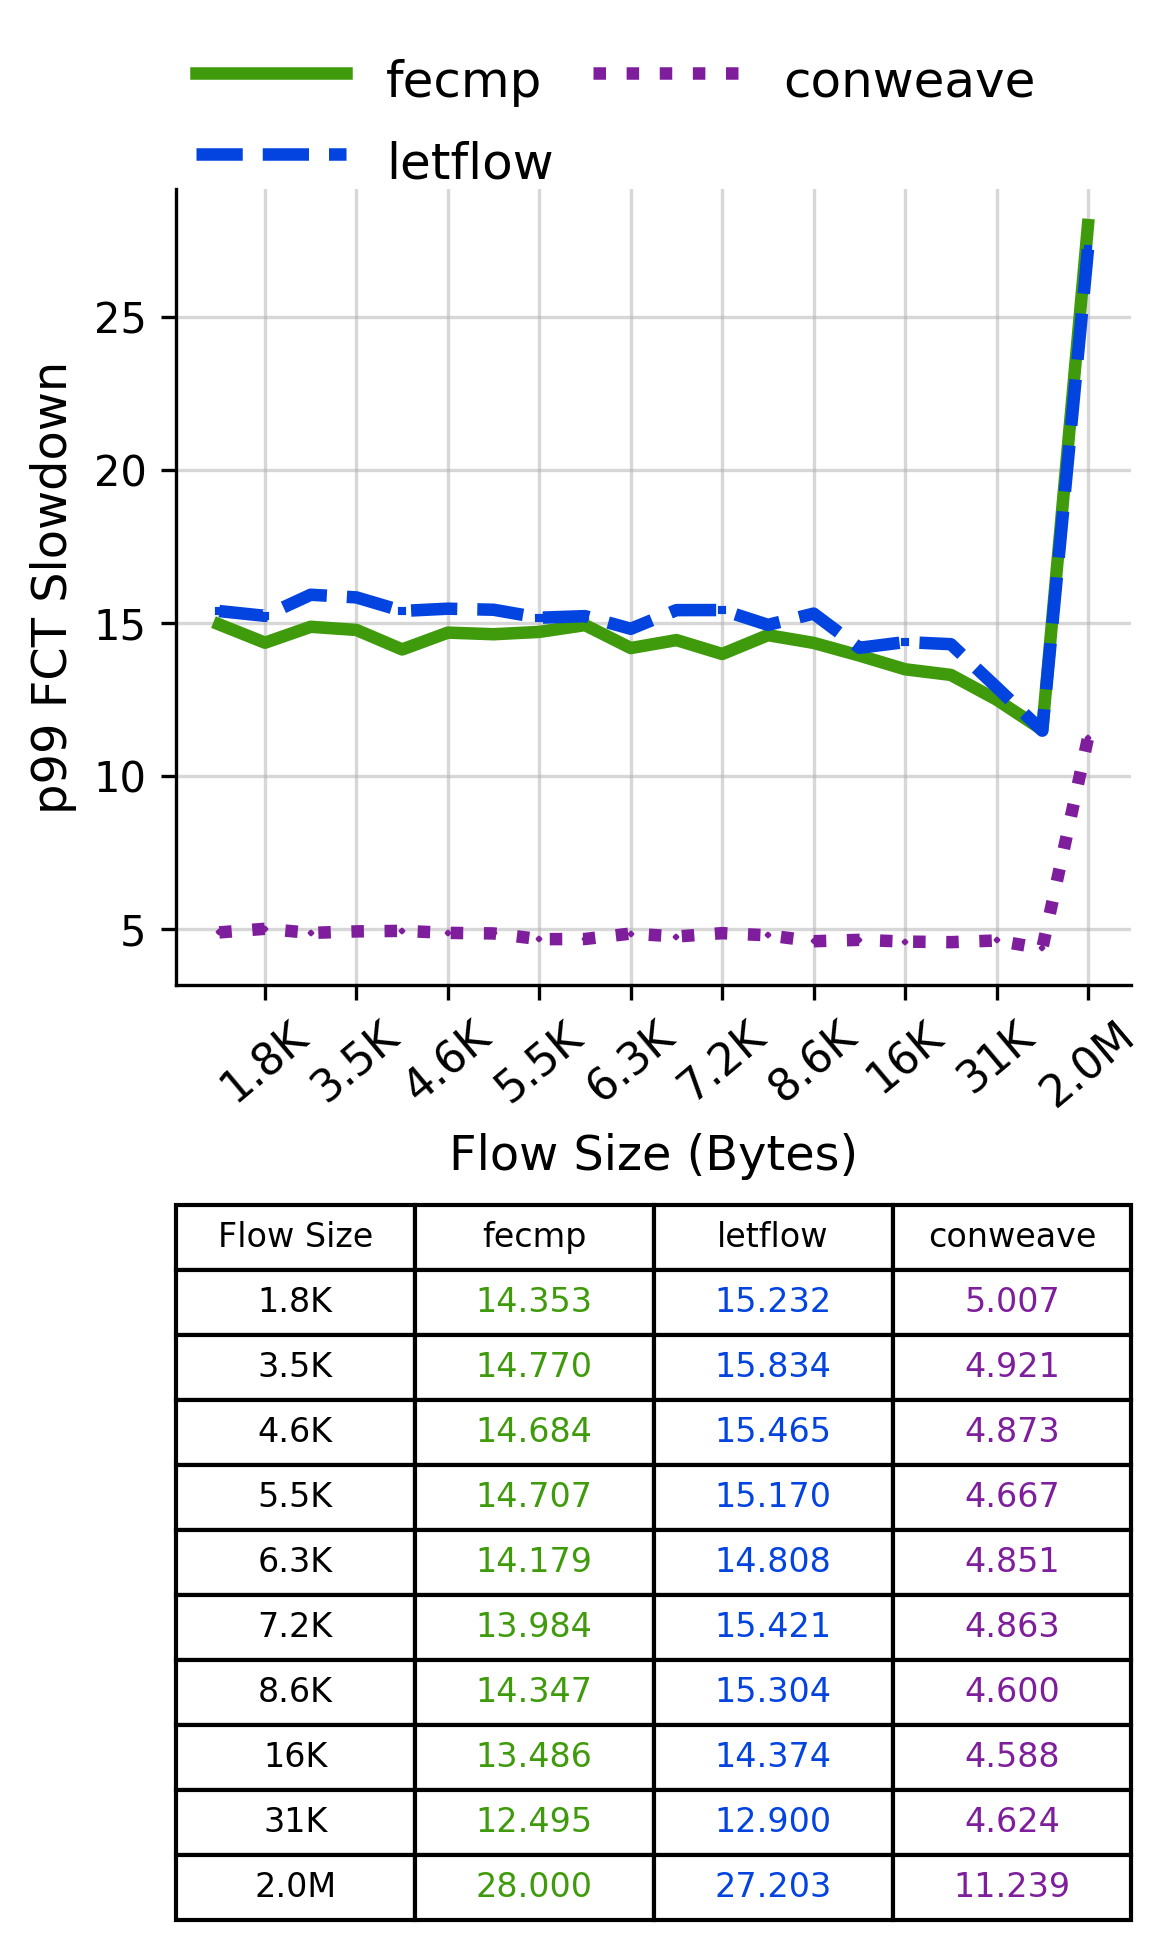

The table this chart was drawn from, first rows:
Flow Size, fecmp, letflow, conweave
1.8K, 14.35, 15.23, 5.007
3.5K, 14.77, 15.83, 4.921
4.6K, 14.68, 15.47, 4.873
5.5K, 14.71, 15.17, 4.667
6.3K, 14.18, 14.81, 4.851
7.2K, 13.98, 15.42, 4.863
8.6K, 14.35, 15.3, 4.6
16K, 13.49, 14.37, 4.588
31K, 12.5, 12.9, 4.624
2.0M, 28, 27.2, 11.24
